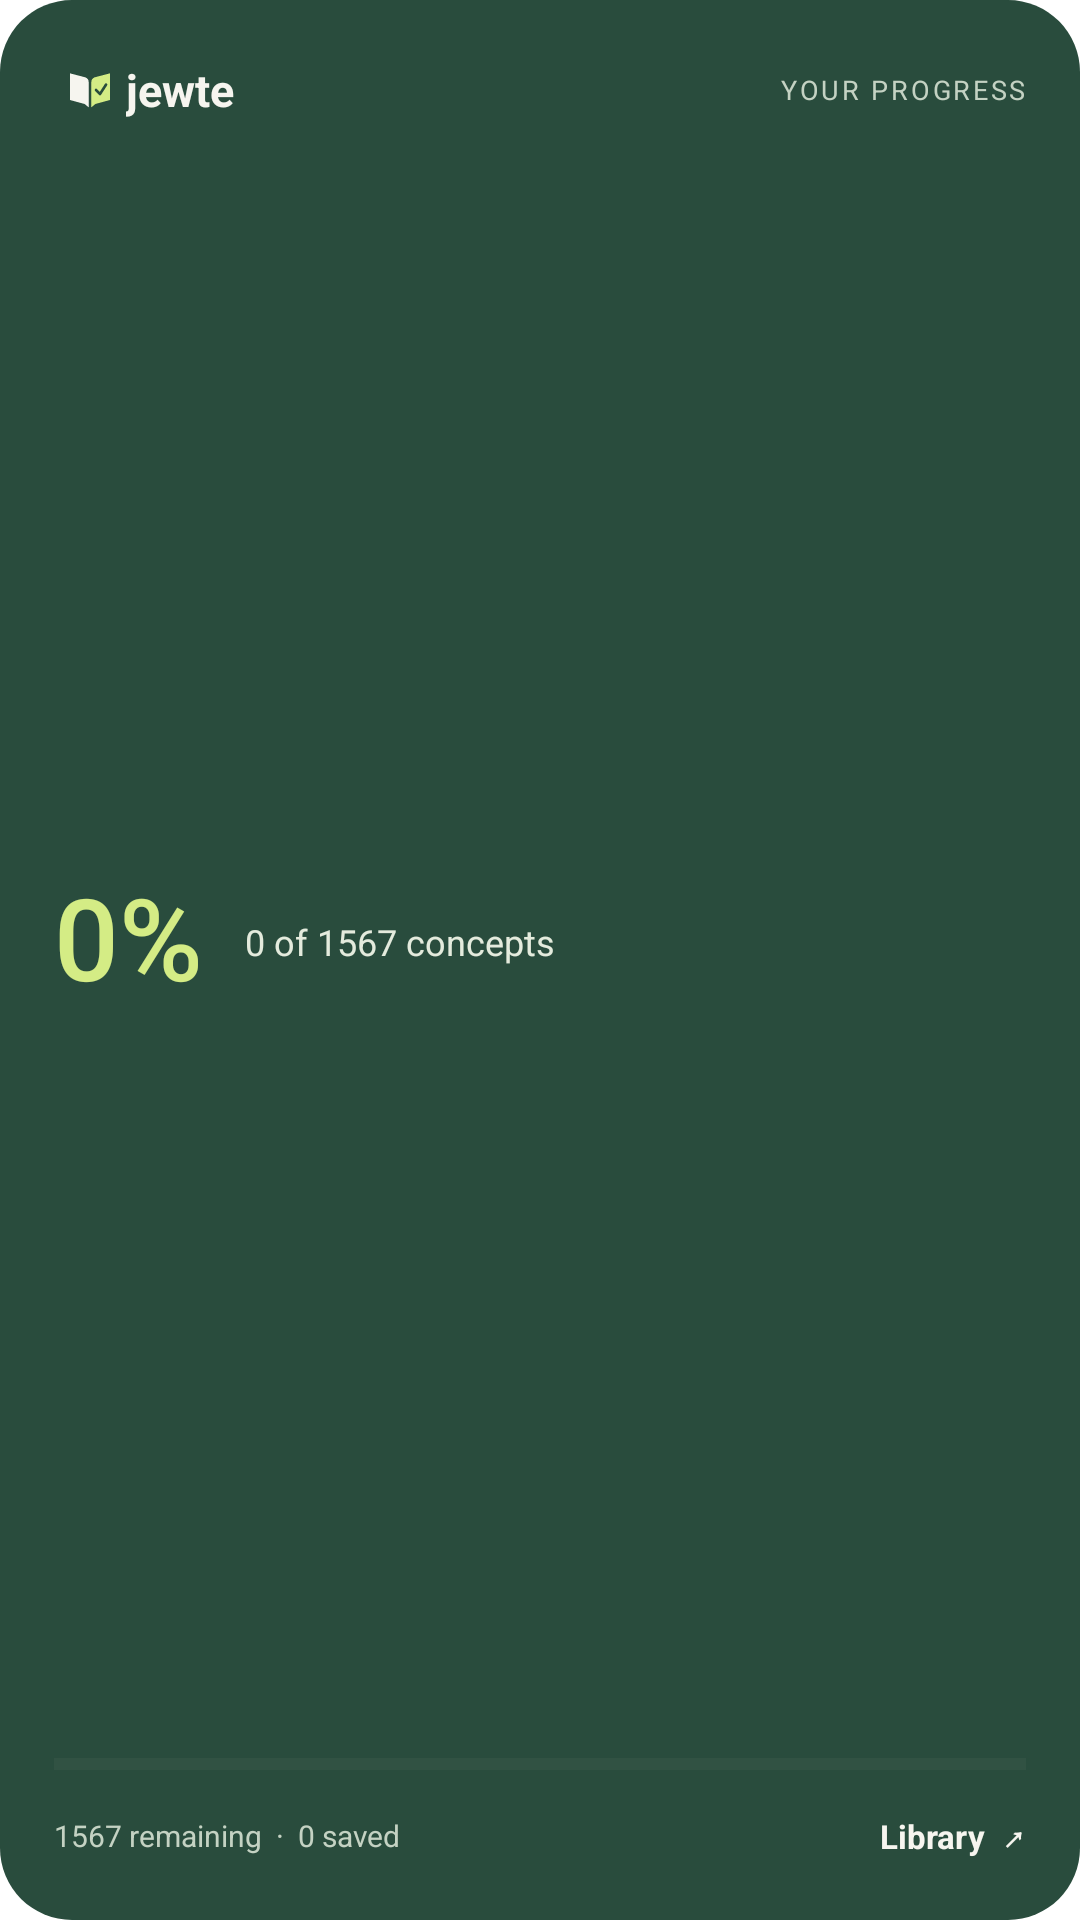

The Android layout XML behind this screen, and the referenced resources:
<!-- AndroidManifest.xml: fallback theme Theme.MaterialComponents.DayNight.NoActionBar -->
<!-- res/layout/widget_progress.xml -->
<?xml version="1.0" encoding="utf-8"?>
<LinearLayout xmlns:android="http://schemas.android.com/apk/res/android"
    android:id="@+id/widget_root" android:layout_width="match_parent" android:layout_height="match_parent"
    android:orientation="vertical" android:padding="18dp" android:background="@drawable/widget_bg_forest">
    <LinearLayout android:layout_width="match_parent" android:layout_height="24dp" android:gravity="center_vertical">
        <ImageView android:layout_width="24dp" android:layout_height="24dp" android:src="@drawable/ic_jewte_foreground" android:contentDescription="Jewte" />
        <TextView android:layout_width="wrap_content" android:layout_height="wrap_content" android:text="jewte" android:textColor="#F6F5EF" android:textSize="15sp" android:textStyle="bold" />
        <TextView android:layout_width="0dp" android:layout_weight="1" android:layout_height="wrap_content" android:text="YOUR PROGRESS" android:gravity="end" android:textSize="9sp" android:letterSpacing="0.1" android:textColor="#C4D2C3" />
    </LinearLayout>
    <LinearLayout android:layout_width="match_parent" android:layout_height="0dp" android:layout_weight="1" android:gravity="center_vertical" android:baselineAligned="false">
        <TextView android:id="@+id/widget_percent" android:layout_width="wrap_content" android:layout_height="wrap_content" android:text="0%" android:fontFamily="sans-serif-medium" android:textSize="38sp" android:textColor="#D4EC85" android:includeFontPadding="false" />
        <TextView android:id="@+id/widget_completed" android:layout_width="0dp" android:layout_weight="1" android:layout_height="wrap_content" android:layout_marginStart="14dp" android:text="0 of 1567 concepts" android:textSize="12sp" android:textColor="#E4EBDD" android:maxLines="2" />
    </LinearLayout>
    <ProgressBar android:id="@+id/widget_progress_bar" style="?android:attr/progressBarStyleHorizontal" android:layout_width="match_parent" android:layout_height="4dp" android:progressTint="#D4EC85" android:progressBackgroundTint="#496555" android:max="1567" android:progress="0" android:layout_marginBottom="12dp" />
    <LinearLayout android:layout_width="match_parent" android:layout_height="20dp" android:gravity="center_vertical">
        <TextView android:id="@+id/widget_remaining" android:layout_width="0dp" android:layout_weight="1" android:layout_height="wrap_content" android:text="1567 remaining  ·  0 saved" android:textColor="#C4D2C3" android:textSize="10sp" android:maxLines="1" android:ellipsize="end" />
        <TextView android:layout_width="wrap_content" android:layout_height="wrap_content" android:text="Library  ↗" android:textColor="#F6F5EF" android:textSize="11sp" android:textStyle="bold" />
    </LinearLayout>
</LinearLayout>
<!-- resources referenced by this layout -->
<resources>
  <!-- drawable ic_jewte_foreground (drawable) -->
  <vector xmlns:android="http://schemas.android.com/apk/res/android"
      android:width="108dp" android:height="108dp" android:viewportWidth="108" android:viewportHeight="108">
      <path android:fillColor="#F6F5EF" android:pathData="M24,29 L47,35 Q52,37 52,42 L52,80 L46,75 L24,69 Z" />
      <path android:fillColor="#D4EC85" android:pathData="M56,42 Q56,37 61,35 L84,29 L84,69 L62,75 L56,80 Z" />
      <path android:fillColor="@android:color/transparent" android:strokeColor="#294C3D" android:strokeWidth="4" android:strokeLineCap="round" android:strokeLineJoin="round" android:pathData="M63,54 L69,60 L78,46" />
  </vector>
  <!-- drawable widget_bg_forest (drawable) -->
  <shape xmlns:android="http://schemas.android.com/apk/res/android"><solid android:color="#294C3D" /><corners android:radius="24dp" /></shape>
</resources>
